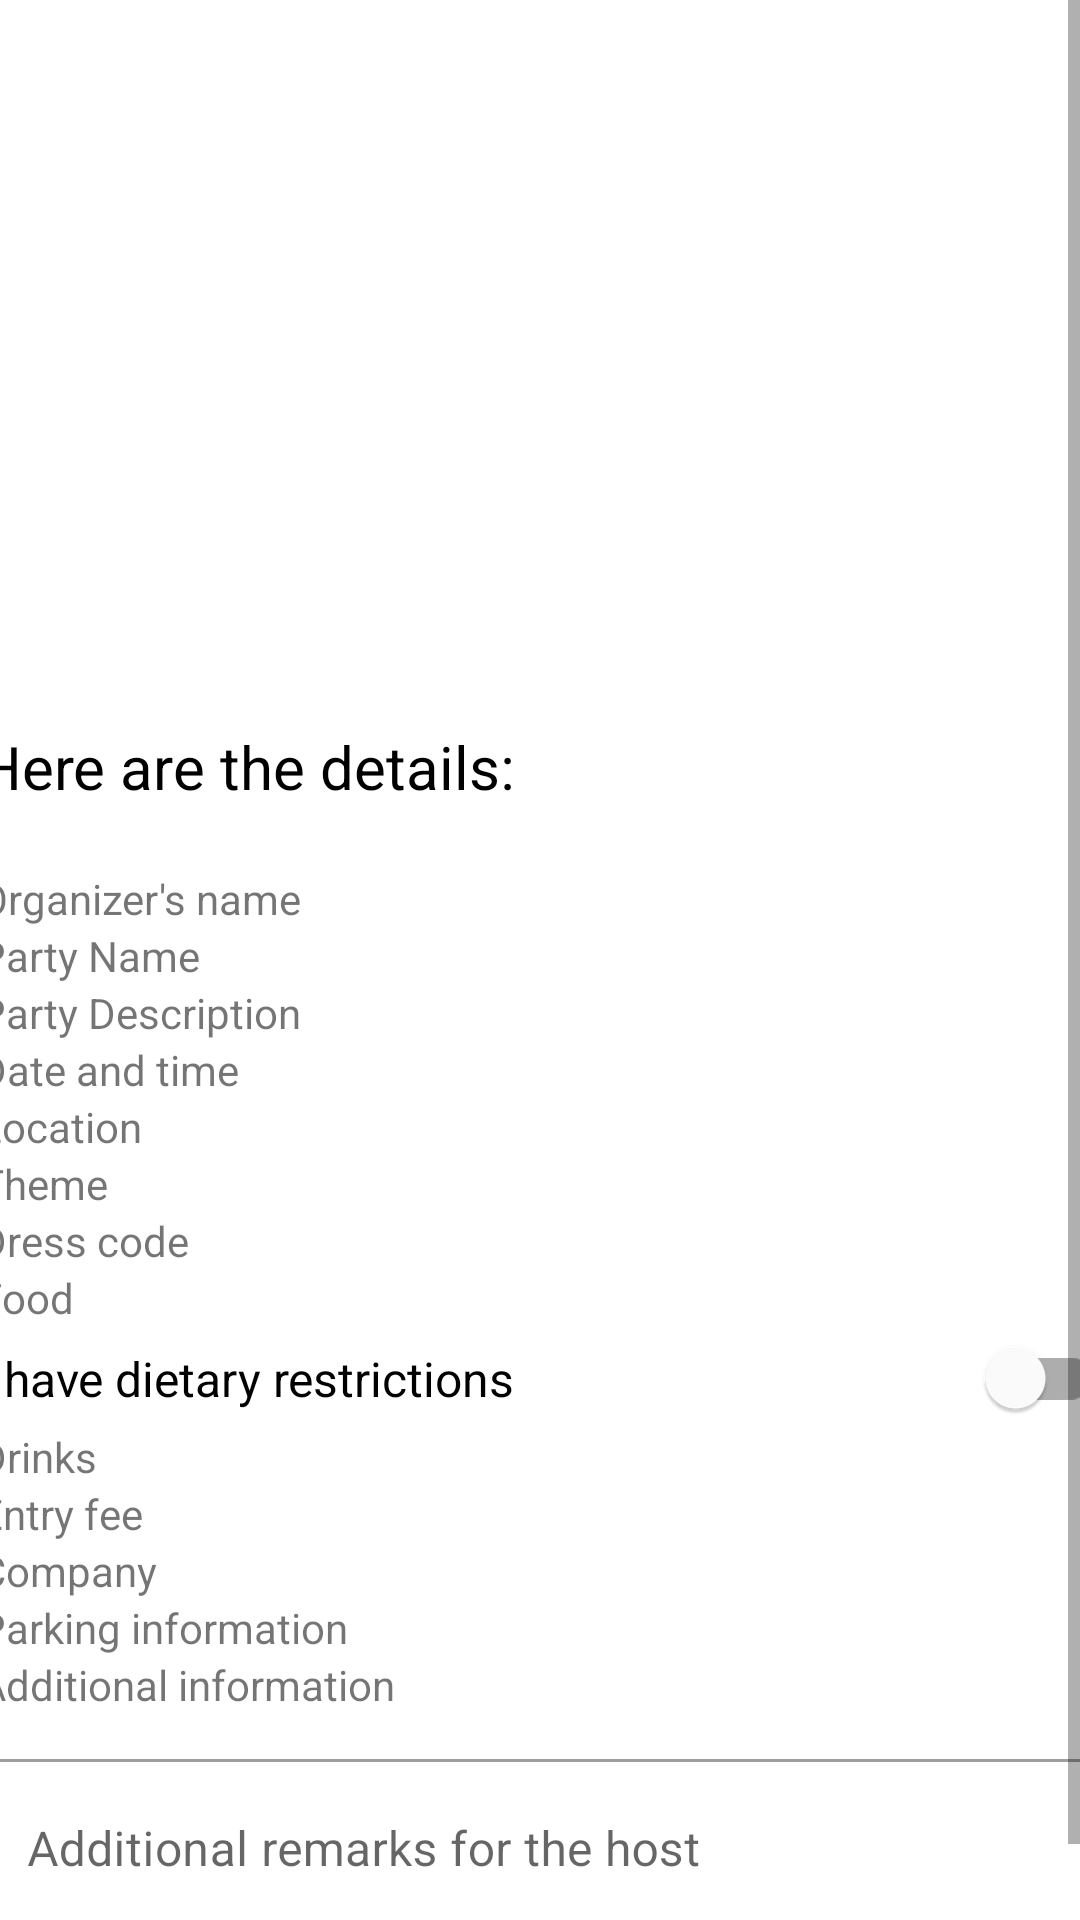

This screen was rendered from an Android layout file. Write that file and the resources it references.
<!-- AndroidManifest.xml: application theme Theme.PartyMaker -->
<!-- res/layout/activity_join_party.xml -->
<?xml version="1.0" encoding="utf-8"?>
<layout xmlns:android="http://schemas.android.com/apk/res/android"
    xmlns:app="http://schemas.android.com/apk/res-auto"
    xmlns:tools="http://schemas.android.com/tools">

    <data>

    </data>

    <androidx.constraintlayout.widget.ConstraintLayout
        android:layout_width="match_parent"
        android:layout_height="match_parent"
        tools:context=".party.JoinPartyActivity">

        <ScrollView
            android:layout_width="match_parent"
            android:layout_height="match_parent"
            android:layout_marginBottom="5dp"
            app:layout_constraintBottom_toBottomOf="parent"
            app:layout_constraintEnd_toEndOf="parent"
            app:layout_constraintStart_toStartOf="parent"
            app:layout_constraintTop_toTopOf="parent">

            <androidx.constraintlayout.widget.ConstraintLayout
                android:layout_width="match_parent"
                android:layout_height="wrap_content">

                <androidx.constraintlayout.widget.ConstraintLayout
                    android:id="@+id/headerLayout"
                    android:layout_width="416dp"
                    android:layout_height="222dp"
                    android:background="@drawable/join_party"
                    app:layout_constraintBottom_toTopOf="@id/headerLayout"
                    app:layout_constraintEnd_toEndOf="parent"
                    app:layout_constraintHorizontal_bias="0.6"
                    app:layout_constraintStart_toStartOf="parent"
                    app:layout_constraintTop_toTopOf="parent"
                    app:layout_constraintVertical_bias="0.0">

                    <TextView
                        android:id="@+id/textViewHeader"
                        android:layout_width="399dp"
                        android:layout_height="39dp"
                        android:layout_marginStart="10dp"
                        android:layout_marginTop="181dp"
                        android:layout_marginEnd="5dp"
                        android:layout_marginBottom="2dp"
                        android:text="You've been invited to a party!"
                        android:textColor="@color/white"
                        android:textSize="28sp"
                        android:textStyle="bold"
                        app:layout_constraintBottom_toBottomOf="parent"
                        app:layout_constraintEnd_toEndOf="parent"
                        app:layout_constraintStart_toStartOf="parent"
                        app:layout_constraintTop_toTopOf="parent" />
                </androidx.constraintlayout.widget.ConstraintLayout>

                <TextView
                    android:id="@+id/textViewDetails"
                    android:layout_width="375dp"
                    android:layout_height="28dp"
                    android:layout_marginStart="20dp"
                    android:layout_marginTop="20dp"
                    android:layout_marginEnd="20dp"
                    android:layout_marginBottom="10dp"
                    android:text="Here are the details:"
                    android:textColor="@color/black"
                    android:textSize="20sp"
                    app:layout_constraintBottom_toTopOf="@id/linearLayoutJoin"
                    app:layout_constraintEnd_toEndOf="parent"
                    app:layout_constraintStart_toStartOf="parent"
                    app:layout_constraintTop_toBottomOf="@+id/headerLayout" />

                <LinearLayout
                    android:id="@+id/linearLayoutJoin"
                    android:layout_width="375dp"
                    android:layout_height="wrap_content"
                    android:layout_marginStart="20dp"
                    android:layout_marginTop="10dp"
                    android:layout_marginEnd="20dp"
                    android:layout_marginBottom="10dp"
                    android:orientation="vertical"
                    app:layout_constraintBottom_toBottomOf="parent"
                    app:layout_constraintEnd_toEndOf="parent"
                    app:layout_constraintStart_toStartOf="parent"
                    app:layout_constraintTop_toBottomOf="@+id/textViewDetails">

                    <TextView
                        android:id="@+id/textViewJoinOrganizer"
                        android:layout_width="match_parent"
                        android:layout_height="wrap_content"
                        android:text="Organizer's name" />

                    <TextView
                        android:id="@+id/textViewJoinName"
                        android:layout_width="match_parent"
                        android:layout_height="wrap_content"
                        android:text="Party Name" />

                    <TextView
                        android:id="@+id/textViewJoinDescription"
                        android:layout_width="match_parent"
                        android:layout_height="wrap_content"
                        android:text="Party Description" />

                    <TextView
                        android:id="@+id/textViewJoinDateTime"
                        android:layout_width="match_parent"
                        android:layout_height="wrap_content"
                        android:text="Date and time" />

                    <TextView
                        android:id="@+id/textViewJoinLocation"
                        android:layout_width="match_parent"
                        android:layout_height="wrap_content"
                        android:text="Location" />

                    <TextView
                        android:id="@+id/textViewJoinTheme"
                        android:layout_width="match_parent"
                        android:layout_height="wrap_content"
                        android:text="Theme" />

                    <TextView
                        android:id="@+id/textViewJoinDresscode"
                        android:layout_width="match_parent"
                        android:layout_height="wrap_content"
                        android:text="Dress code" />

                    <TextView
                        android:id="@+id/textViewJoinFood"
                        android:layout_width="match_parent"
                        android:layout_height="wrap_content"
                        android:text="Food" />

                    <com.google.android.material.switchmaterial.SwitchMaterial
                        android:id="@+id/switchJoinFood"
                        android:layout_width="match_parent"
                        android:layout_height="20dp"
                        android:layout_marginTop="4dp"
                        android:layout_marginBottom="3dp"
                        android:layout_weight="1"
                        android:fontFamily="sans-serif"
                        android:text="I have dietary restrictions"
                        android:textSize="16sp"
                        android:theme="@style/CustomSwitch" />

                    <com.google.android.material.textfield.TextInputLayout
                        android:id="@+id/foodJoinInputLayout"
                        style="@style/Widget.MaterialComponents.TextInputLayout.OutlinedBox"
                        android:layout_width="match_parent"
                        android:layout_height="65dp"
                        android:layout_marginTop="2dp"
                        android:visibility="gone">

                        <com.google.android.material.textfield.TextInputEditText
                            android:id="@+id/textInputJoinFood"
                            android:layout_width="match_parent"
                            android:layout_height="60dp"
                            android:hint="Special, allergies, vegan"
                            android:inputType="text"
                            android:maxLines="1"
                            android:textSize="16sp"
                            android:visibility="gone" />

                    </com.google.android.material.textfield.TextInputLayout>

                    <TextView
                        android:id="@+id/textViewJoinDrinks"
                        android:layout_width="match_parent"
                        android:layout_height="wrap_content"
                        android:text="Drinks" />

                    <TextView
                        android:id="@+id/textViewJoinFee"
                        android:layout_width="match_parent"
                        android:layout_height="wrap_content"
                        android:text="Entry fee" />

                    <TextView
                        android:id="@+id/textViewJoinCompany"
                        android:layout_width="match_parent"
                        android:layout_height="wrap_content"
                        android:text="Company" />

                    <TextView
                        android:id="@+id/textViewJoinParking"
                        android:layout_width="match_parent"
                        android:layout_height="wrap_content"
                        android:text="Parking information" />

                    <TextView
                        android:id="@+id/textViewJoinInfo"
                        android:layout_width="match_parent"
                        android:layout_height="wrap_content"
                        android:text="Additional information" />

                    <com.google.android.material.textfield.TextInputLayout
                        android:id="@+id/infoJoinInputLayout"
                        style="@style/Widget.MaterialComponents.TextInputLayout.OutlinedBox"
                        android:layout_width="match_parent"
                        android:layout_height="65dp"
                        android:layout_marginTop="10dp">

                        <com.google.android.material.textfield.TextInputEditText
                            android:id="@+id/infoInputJoinFood"
                            android:layout_width="match_parent"
                            android:layout_height="60dp"
                            android:hint="Additional remarks for the host"
                            android:inputType="text"
                            android:maxLines="1"
                            android:textSize="16sp" />

                    </com.google.android.material.textfield.TextInputLayout>
                </LinearLayout>
            </androidx.constraintlayout.widget.ConstraintLayout>
        </ScrollView>

    </androidx.constraintlayout.widget.ConstraintLayout>
</layout>
<!-- resources referenced by this layout -->
<resources>
  <color name="black">#FF000000</color>
  <color name="white">#FFFFFFFF</color>
  <style name="CustomSwitch" parent="Theme.PartyMaker">
          <item name="android:colorControlActivated">@color/gorgeous_purple</item>
          <item name="android:colorForeground">@color/dark_pink</item>
      </style>
  <style name="Theme.PartyMaker" parent="Theme.MaterialComponents.DayNight.DarkActionBar">
          
          <item name="colorPrimary">@color/gorgeous_purple</item>
          <item name="colorPrimaryVariant">@color/gorgeous_purple_darker</item>
          <item name="colorOnPrimary">@color/black</item>
          
          <item name="colorSecondary">@color/gorgeous_purple</item>
          <item name="colorSecondaryVariant">@color/gorgeous_purple_darker</item>
          <item name="colorOnSecondary">@color/black</item>
          
          <item name="android:statusBarColor" tools:targetApi="l">?attr/colorPrimaryVariant</item>
          
          <item name="android:windowContentOverlay">@null</item>
          <item name="android:alertDialogTheme">@style/DialogTheme</item>
      </style>
  <color name="gorgeous_purple">#857399</color>
  <color name="dark_pink">#AF8EB5</color>
  <color name="gorgeous_purple_darker">#78668c</color>
  <style name="DialogTheme" parent="Theme.AppCompat.Light.Dialog">
          <item name="colorAccent">@color/gorgeous_purple</item>
      </style>
</resources>
